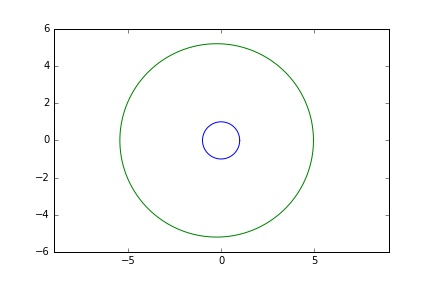

Data behind this chart, as committed beside it:
, X, Y, day
0, 4.95, 0.0, 77141
1, 4.95, 0.007926, 77142
2, 4.95, 0.01585, 77143
3, 4.95, 0.02378, 77144
4, 4.95, 0.0317, 77145
5, 4.95, 0.03963, 77146
6, 4.95, 0.04756, 77147
7, 4.95, 0.05548, 77148
8, 4.95, 0.06341, 77149
9, 4.949, 0.07133, 77150
10, 4.949, 0.07926, 77151
11, 4.949, 0.08718, 77152
12, 4.949, 0.09511, 77153
13, 4.949, 0.103, 77154
14, 4.949, 0.111, 77155
15, 4.949, 0.1189, 77156
16, 4.948, 0.1268, 77157
17, 4.948, 0.1347, 77158
18, 4.948, 0.1427, 77159
19, 4.948, 0.1506, 77160
20, 4.947, 0.1585, 77161
21, 4.947, 0.1664, 77162
22, 4.947, 0.1743, 77163
23, 4.947, 0.1823, 77164
24, 4.946, 0.1902, 77165
25, 4.946, 0.1981, 77166
26, 4.946, 0.206, 77167
27, 4.945, 0.2139, 77168
28, 4.945, 0.2219, 77169
29, 4.945, 0.2298, 77170
30, 4.944, 0.2377, 77171
31, 4.944, 0.2456, 77172
32, 4.944, 0.2535, 77173
33, 4.943, 0.2614, 77174
34, 4.943, 0.2694, 77175
35, 4.942, 0.2773, 77176
36, 4.942, 0.2852, 77177
37, 4.942, 0.2931, 77178
38, 4.941, 0.301, 77179
39, 4.941, 0.3089, 77180
40, 4.94, 0.3168, 77181
41, 4.94, 0.3247, 77182
42, 4.939, 0.3327, 77183
43, 4.939, 0.3406, 77184
44, 4.938, 0.3485, 77185
45, 4.938, 0.3564, 77186
46, 4.937, 0.3643, 77187
47, 4.937, 0.3722, 77188
48, 4.936, 0.3801, 77189
49, 4.935, 0.388, 77190
50, 4.935, 0.3959, 77191
51, 4.934, 0.4038, 77192
52, 4.934, 0.4117, 77193
53, 4.933, 0.4196, 77194
54, 4.932, 0.4275, 77195
55, 4.932, 0.4354, 77196
56, 4.931, 0.4433, 77197
57, 4.93, 0.4512, 77198
58, 4.93, 0.4591, 77199
59, 4.929, 0.467, 77200
... 4,274 more rows
